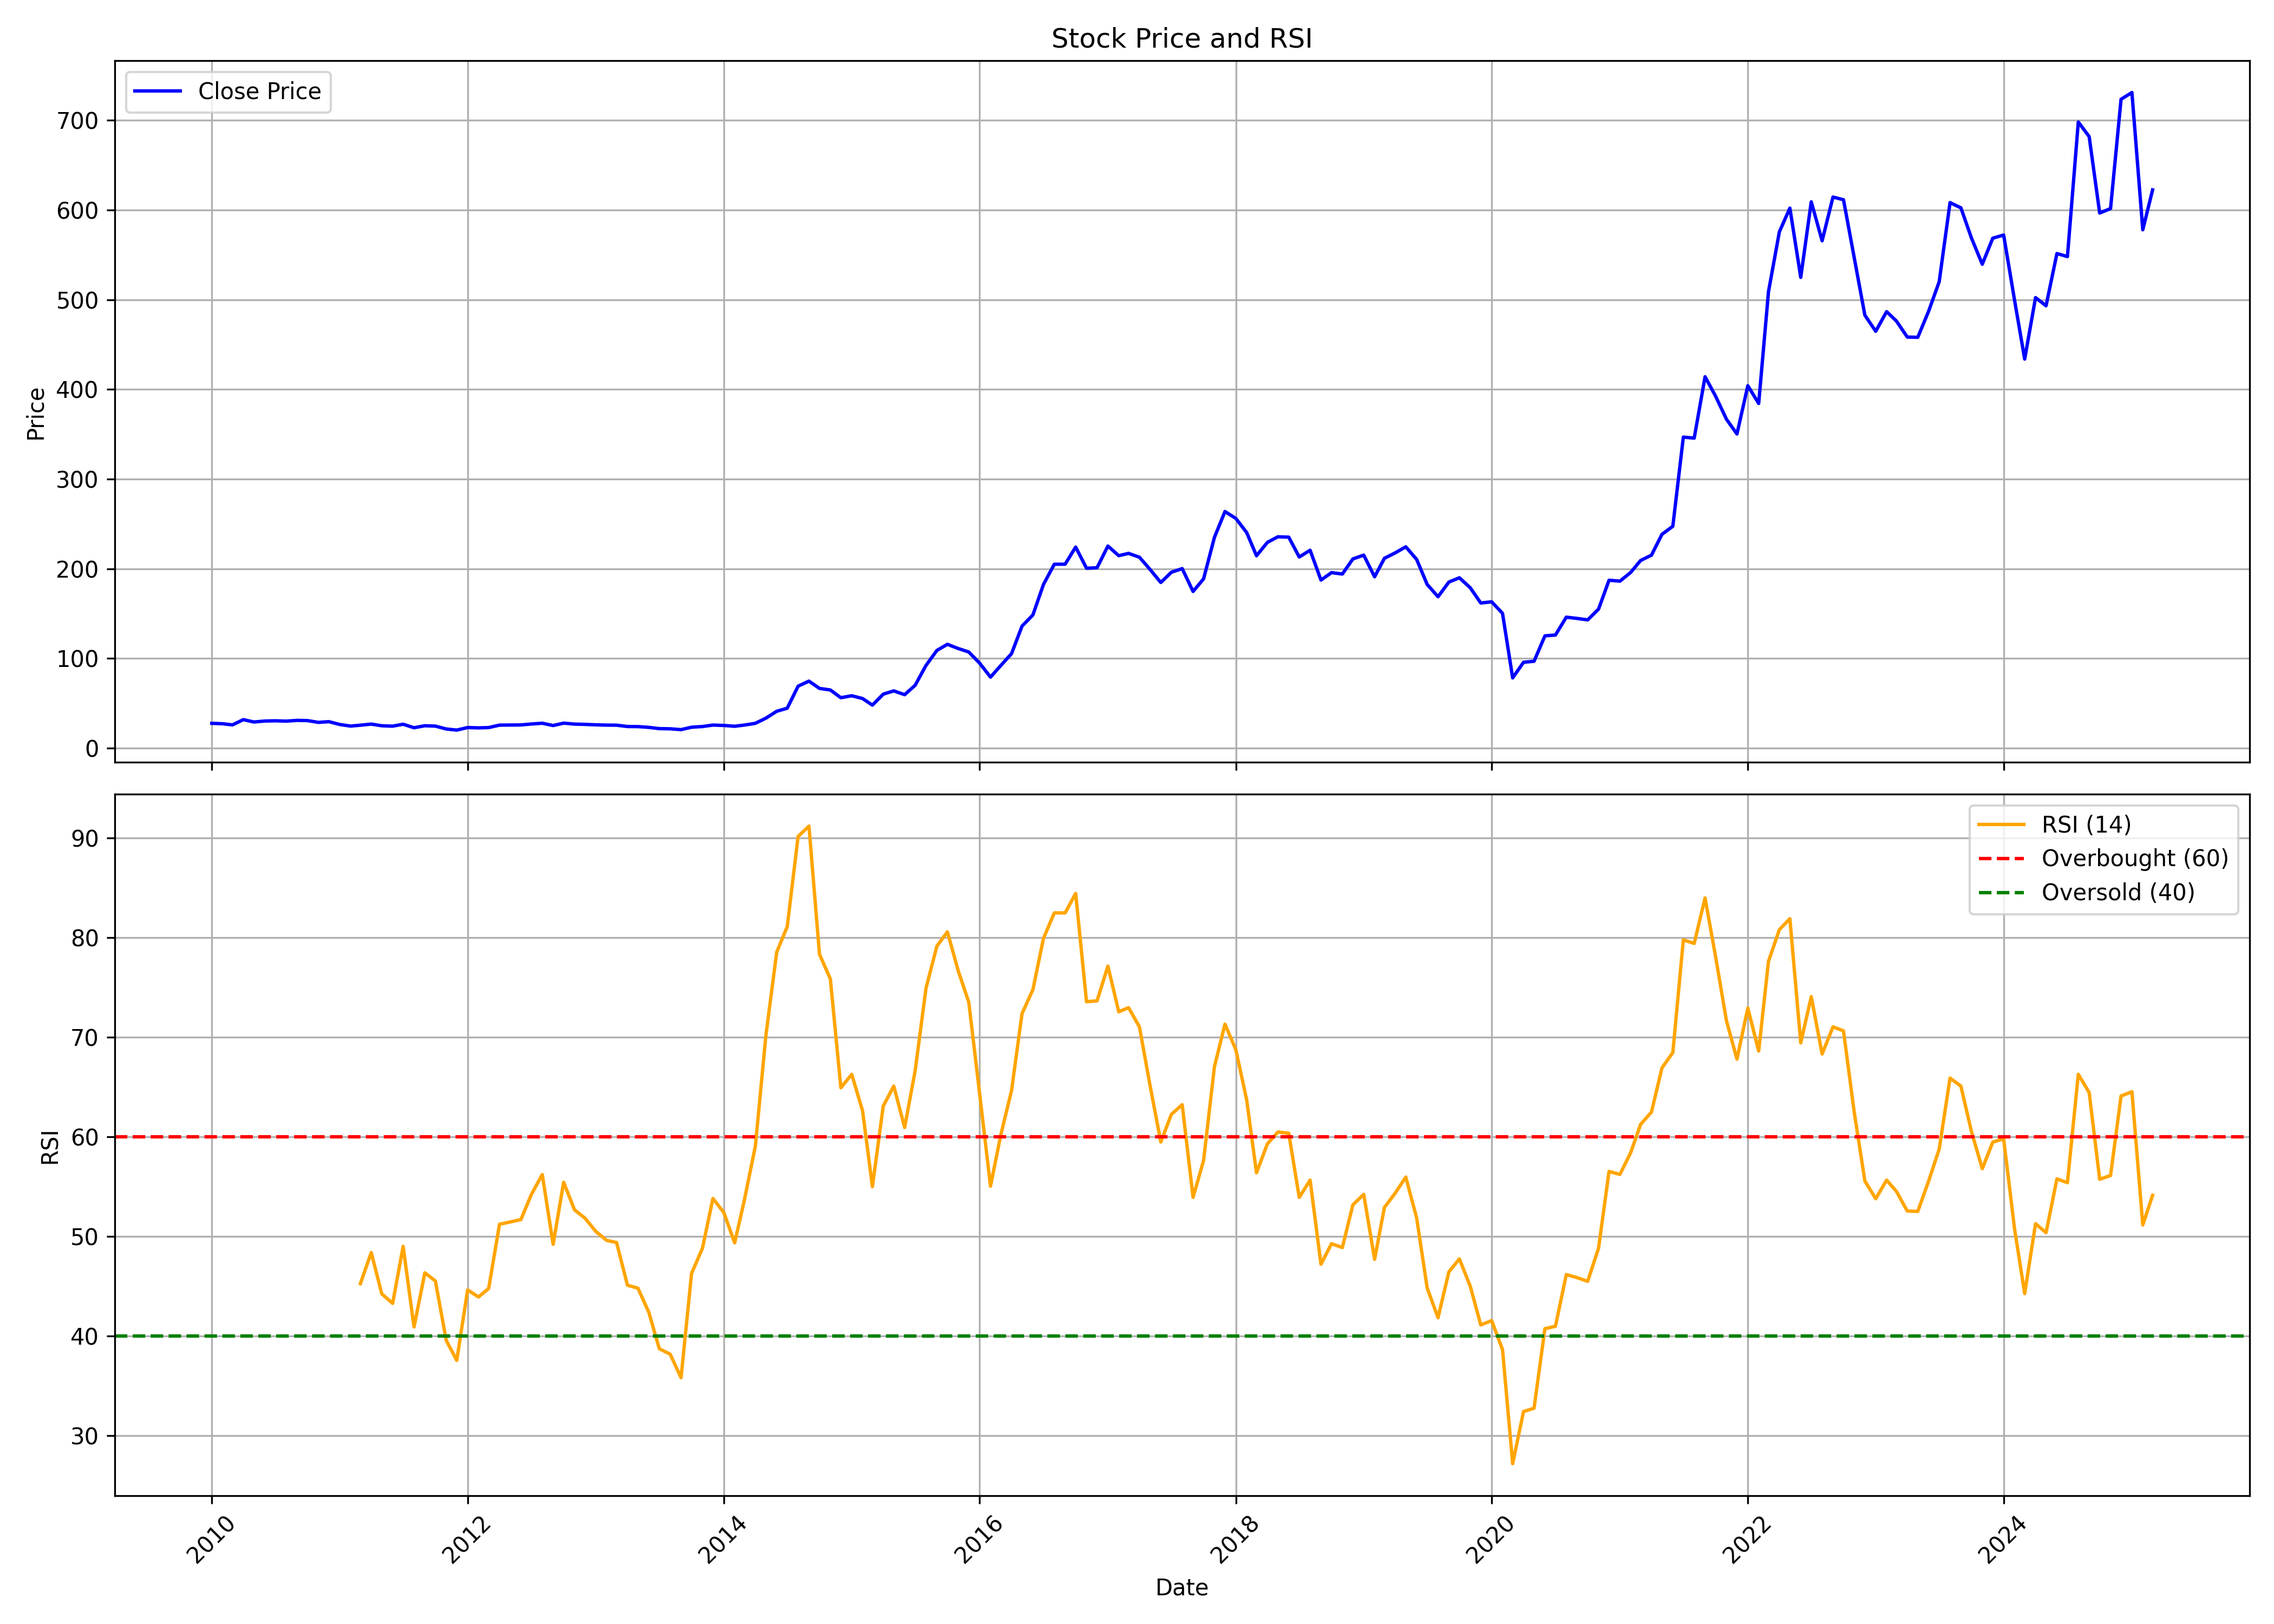

The file beside this chart, header and first rows:
, date, symbol, open, high, low, close, volume, rsi
0, 2010-01-01, GHCL, 32.78, 33.98, 26.65, 27.6, 7074036, 
1, 2010-02-01, GHCL, 28.03, 30.01, 26.65, 27.14, 3276316, 
2, 2010-03-01, GHCL, 27.14, 29.54, 25.23, 25.88, 3351380, 
3, 2010-04-01, GHCL, 25.94, 33.27, 25.69, 31.73, 12284563, 
4, 2010-05-01, GHCL, 31.3, 32.9, 27.73, 29.11, 2906166, 
5, 2010-06-01, GHCL, 29.11, 31.98, 28.03, 30.16, 5672039, 
6, 2010-07-01, GHCL, 30.01, 31.21, 28.59, 30.44, 5445704, 
7, 2010-08-01, GHCL, 30.44, 33.03, 29.88, 30.04, 7718846, 
8, 2010-09-01, GHCL, 31.11, 33.25, 30.12, 30.88, 4206777, 
9, 2010-10-01, GHCL, 30.79, 33.9, 30.31, 30.66, 7389833, 
10, 2010-11-01, GHCL, 30.69, 32.97, 27.23, 28.67, 4137997, 
11, 2010-12-01, GHCL, 28.83, 30.37, 26.4, 29.47, 2140722, 
12, 2011-01-01, GHCL, 29.79, 30.28, 25.98, 26.33, 1321712, 
13, 2011-02-01, GHCL, 26.53, 26.59, 23.16, 24.54, 1415238, 
14, 2011-03-01, GHCL, 24.54, 29.28, 23.9, 25.53, 8323503, 45.23
15, 2011-04-01, GHCL, 25.82, 28.74, 25.25, 26.75, 2818391, 48.35
16, 2011-05-01, GHCL, 26.3, 28.71, 24.09, 24.89, 2129329, 44.21
17, 2011-06-01, GHCL, 24.92, 26.05, 23.26, 24.44, 852497, 43.25
18, 2011-07-01, GHCL, 24.73, 27.55, 24.41, 26.59, 1469134, 48.97
19, 2011-08-01, GHCL, 26.72, 27.04, 22.43, 22.68, 2167751, 40.89
20, 2011-09-01, GHCL, 23.9, 27.98, 23.83, 24.91, 1588471, 46.32
21, 2011-10-01, GHCL, 24.3, 26.6, 23.49, 24.5, 875218, 45.5
22, 2011-11-01, GHCL, 24.47, 24.84, 20.25, 21.3, 650798, 39.54
23, 2011-12-01, GHCL, 21.87, 22.61, 18.39, 20.08, 791729, 37.53
24, 2012-01-01, GHCL, 19.74, 24.98, 19.74, 22.92, 949659, 44.6
25, 2012-02-01, GHCL, 22.61, 27.78, 21.84, 22.55, 1780653, 43.9
26, 2012-03-01, GHCL, 22.28, 23.22, 21.63, 22.88, 1298760, 44.75
27, 2012-04-01, GHCL, 22.34, 27, 22.34, 25.62, 1941182, 51.2
28, 2012-05-01, GHCL, 25.62, 26.26, 23.76, 25.72, 935361, 51.42
29, 2012-06-01, GHCL, 25.99, 26.83, 25.04, 25.82, 688289, 51.66
30, 2012-07-01, GHCL, 26.33, 29.36, 25.85, 26.87, 1966741, 54.2
31, 2012-08-01, GHCL, 26.46, 29.46, 26.39, 27.71, 955162, 56.19
32, 2012-09-01, GHCL, 28.01, 28.11, 24.3, 25.14, 1163877, 49.18
33, 2012-10-01, GHCL, 26.36, 31.57, 26.36, 27.81, 6700913, 55.41
34, 2012-11-01, GHCL, 28.13, 28.42, 25.9, 26.75, 1951352, 52.64
35, 2012-12-01, GHCL, 26.79, 28.31, 26.29, 26.43, 1261417, 51.81
36, 2013-01-01, GHCL, 26.43, 27.6, 25.76, 25.93, 1499736, 50.46
37, 2013-02-01, GHCL, 25.9, 26.43, 25.54, 25.61, 1376958, 49.57
38, 2013-03-01, GHCL, 25.54, 25.9, 24.98, 25.54, 1414175, 49.36
39, 2013-04-01, GHCL, 25.54, 26.04, 23.95, 24.05, 1606087, 45.08
40, 2013-05-01, GHCL, 24.05, 24.98, 23.45, 23.95, 733317, 44.78
41, 2013-06-01, GHCL, 23.91, 24.44, 22.71, 23.1, 678523, 42.36
42, 2013-07-01, GHCL, 22.78, 24.09, 21.46, 21.71, 502157, 38.7
43, 2013-08-01, GHCL, 21.85, 22.35, 20.58, 21.5, 585976, 38.15
44, 2013-09-01, GHCL, 21.78, 24.05, 20.54, 20.58, 1258955, 35.79
45, 2013-10-01, GHCL, 22.03, 23.58, 21.81, 23.28, 487773, 46.26
46, 2013-11-01, GHCL, 23.2, 25.24, 22.64, 24.03, 1145239, 48.78
47, 2013-12-01, GHCL, 24.03, 26.52, 23.99, 25.65, 1336812, 53.78
48, 2014-01-01, GHCL, 25.69, 27.77, 24.45, 25.24, 1090071, 52.37
49, 2014-02-01, GHCL, 25.28, 28.67, 24.14, 24.33, 603210, 49.33
50, 2014-03-01, GHCL, 24.45, 26.03, 19.99, 25.69, 2120942, 53.68
51, 2014-04-01, GHCL, 25.43, 31.09, 25.43, 27.62, 2343294, 59.03
52, 2014-05-01, GHCL, 27.62, 36.56, 27.01, 33.35, 4353745, 70.12
53, 2014-06-01, GHCL, 33.24, 46.74, 33.24, 41.05, 12348069, 78.53
54, 2014-07-01, GHCL, 41.5, 49.35, 36.59, 44.48, 14737269, 81.08
55, 2014-08-01, GHCL, 45.91, 70.17, 44.93, 69.04, 29472632, 90.13
56, 2014-09-01, GHCL, 71.22, 83.59, 66.31, 74.68, 18576864, 91.18
57, 2014-10-01, GHCL, 74.72, 78.85, 61.57, 66.55, 3800255, 78.31
58, 2014-11-01, GHCL, 67.01, 70.05, 62.73, 64.8, 2206669, 75.83
59, 2014-12-01, GHCL, 64.6, 72.39, 51.99, 56.16, 4111105, 64.91
... 123 more rows
